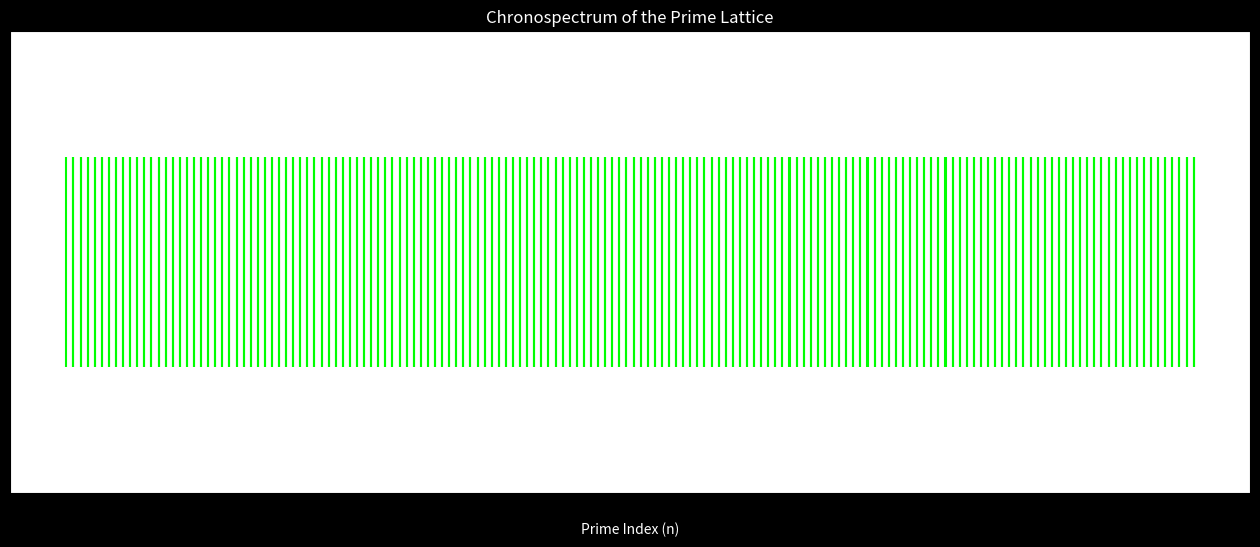

Write the Python code that produced this figure.
# --- CSO_P107.py ---
# Caterpillar's Command: [Code-Lattice-Chronospectrum] (from prompt 107)
# Timestamp: 2024-05-22 00:35:00 UTC
# Applicable Rules: All. A Chronospectroscopy analysis of the Prime Lattice.

import numpy as np
import matplotlib.pyplot as plt
import argparse

def generate_primes(n):
    sieve = np.ones(n // 2, dtype=np.bool_)
    for i in range(3, int(n**0.5) + 1, 2):
        if sieve[i // 2 - 1]:
            sieve[i*i // 2 - 1::i] = False
    return [2] + [2 * i + 3 for i, v in enumerate(sieve) if v]

def run_lattice_chronospectroscopy(num_primes, pacer_speed):
    """
    Generates the Prime Lattice and analyzes it via Chronospectroscopy.
    """
    print("--- PRIME LATTICE CHRONOSPECTROSCOPY ENGINE ---")
    
    # 1. Generate the Prime Lattice points
    kappa_refined = 1.69500000 - 0.00653061j
    print(f"Generating Prime Lattice with κ_refined = {kappa_refined:.8f}")
    primes = np.array(generate_primes(int(num_primes * 1.5 * np.log(num_primes)))[:num_primes])
    lattice_points = primes / kappa_refined
    
    # 2. Run the "race" to find Tangent Resonances
    print("Searching for Tangent Resonances...")
    chronospectrum = []
    # The process "angle" here is just the index of the prime
    for n, point in enumerate(lattice_points):
        if n == 0: continue
            
        system_angle = np.angle(point) # The angle of the n-th point on the lattice
        pacer_angle = n * pacer_speed  # The Pacer moves at a constant angular velocity
        
        # We check the tangents for resonance
        system_tan = np.tan(system_angle)
        pacer_tan = np.tan(pacer_angle)
        
        if np.isclose(system_tan, pacer_tan, atol=0.01):
            chronospectrum.append(n) # Record the prime index 'n'
            
    print(f"\nFound {len(chronospectrum)} resonance points in the Chronospectrum.")

    # 3. Analyze and visualize the Chronospectrum
    if len(chronospectrum) < 2:
        print("Not enough points to analyze spacing.")
        return
        
    spacings = np.diff(chronospectrum)
    avg_spacing = np.mean(spacings)
    print("------------------------------------------")
    print(f"Average spacing between resonances: {avg_spacing:.4f} (prime indices)")
    print("------------------------------------------")
    
    fig, ax = plt.subplots(figsize=(16, 6))
    plt.style.use('dark_background')
    ax.eventplot(chronospectrum, orientation='horizontal', colors='lime')
    ax.set_title('Chronospectrum of the Prime Lattice', color='white')
    ax.set_xlabel('Prime Index (n)', color='white')
    ax.set_yticks([])
    plt.show()

if __name__ == "__main__":
    parser = argparse.ArgumentParser(description="Prime Lattice Chronospectroscopy.")
    parser.add_argument("--primes", type=int, default=50000)
    parser.add_argument("--pacer_speed", type=float, default=0.01)
    args = parser.parse_args()
    run_lattice_chronospectroscopy(args.primes, args.pacer_speed)
